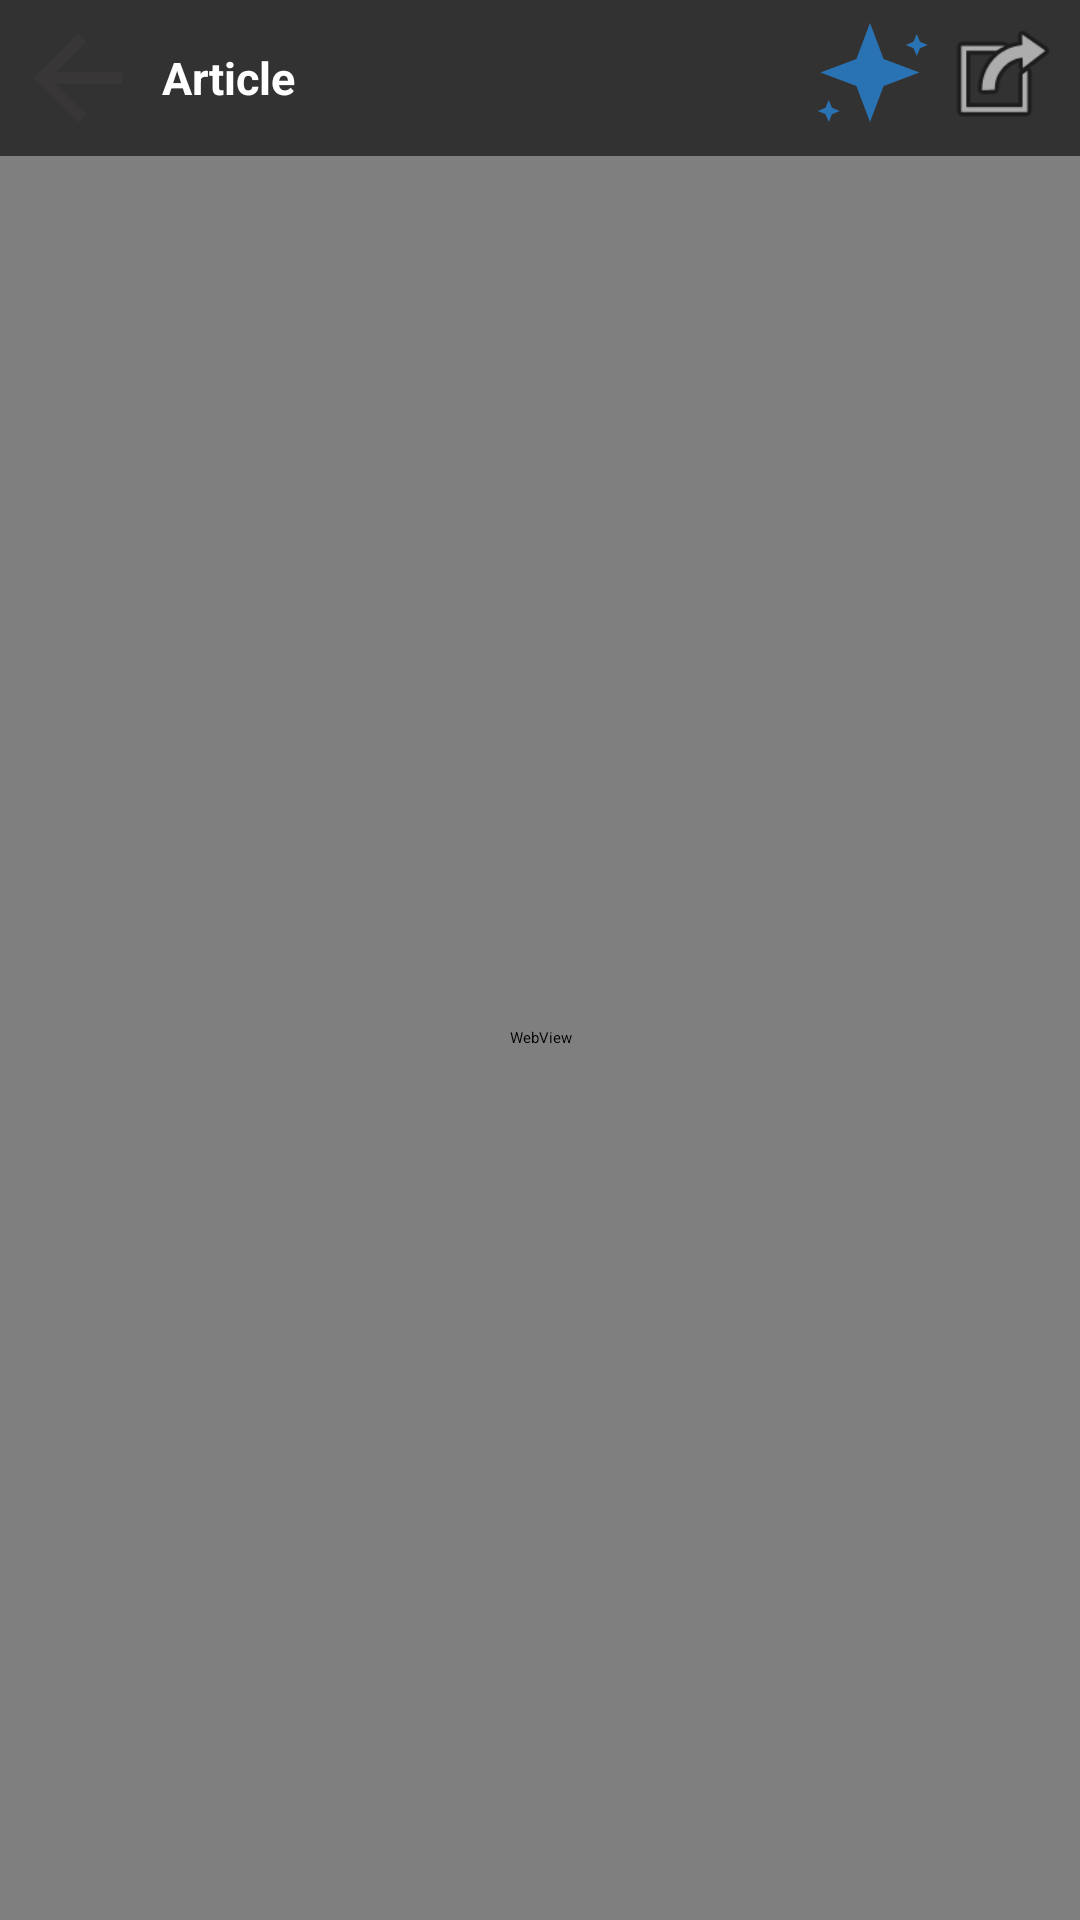

Reconstruct the res/layout file that produces this screen, plus the resources it refers to.
<!-- AndroidManifest.xml: application theme Theme.GutApp -->
<!-- res/layout/activity_article.xml -->
<?xml version="1.0" encoding="utf-8"?>
<androidx.constraintlayout.widget.ConstraintLayout xmlns:android="http://schemas.android.com/apk/res/android"
    xmlns:app="http://schemas.android.com/apk/res-auto"
    xmlns:tools="http://schemas.android.com/tools"
    android:id="@+id/main"
    android:layout_width="match_parent"
    android:layout_height="match_parent"
    android:background="@color/default_bg"
    tools:context=".ui.ArticleActivity">

    
    <LinearLayout
        android:id="@+id/articleToolbar"
        android:layout_width="0dp"
        android:layout_height="52dp"
        android:orientation="horizontal"
        android:gravity="center_vertical"
        android:background="@color/light_gray"
        android:paddingStart="4dp"
        android:paddingEnd="4dp"
        app:layout_constraintTop_toTopOf="parent"
        app:layout_constraintStart_toStartOf="parent"
        app:layout_constraintEnd_toEndOf="parent">

        <ImageButton
            android:id="@+id/btnArticleBack"
            android:layout_width="44dp"
            android:layout_height="44dp"
            android:background="?attr/selectableItemBackgroundBorderless"
            android:src="@drawable/arrow_back"
            android:contentDescription="Back" />

        <TextView
            android:id="@+id/articleTitle"
            android:layout_width="0dp"
            android:layout_height="wrap_content"
            android:layout_weight="1"
            android:layout_marginStart="6dp"
            android:text="Article"
            android:textColor="@color/white"
            android:textSize="15sp"
            android:textStyle="bold"
            android:maxLines="1"
            android:ellipsize="end" />

        
        <ImageButton
            android:id="@+id/btnArticleAi"
            android:layout_width="44dp"
            android:layout_height="44dp"
            android:background="?attr/selectableItemBackgroundBorderless"
            android:src="@drawable/ic_ai_sparkle"
            app:tint="#26A69A"
            android:contentDescription="AI analysis" />

        
        <ImageButton
            android:id="@+id/btnArticleBrowser"
            android:layout_width="44dp"
            android:layout_height="44dp"
            android:background="?attr/selectableItemBackgroundBorderless"
            android:src="@android:drawable/ic_menu_set_as"
            app:tint="@color/white"
            android:contentDescription="Open in browser" />

    </LinearLayout>

    
    <ProgressBar
        android:id="@+id/articleProgress"
        style="?android:attr/progressBarStyleHorizontal"
        android:layout_width="0dp"
        android:layout_height="3dp"
        android:max="100"
        android:progress="0"
        android:progressTint="@color/colorPriceUp"
        android:visibility="gone"
        app:layout_constraintTop_toBottomOf="@id/articleToolbar"
        app:layout_constraintStart_toStartOf="parent"
        app:layout_constraintEnd_toEndOf="parent" />

    
    <WebView
        android:id="@+id/articleWebView"
        android:layout_width="0dp"
        android:layout_height="0dp"
        android:background="@color/default_bg"
        app:layout_constraintTop_toBottomOf="@id/articleProgress"
        app:layout_constraintBottom_toBottomOf="parent"
        app:layout_constraintStart_toStartOf="parent"
        app:layout_constraintEnd_toEndOf="parent" />

    
    <LinearLayout
        android:id="@+id/articleErrorState"
        android:layout_width="0dp"
        android:layout_height="0dp"
        android:orientation="vertical"
        android:gravity="center"
        android:padding="24dp"
        android:visibility="gone"
        app:layout_constraintTop_toBottomOf="@id/articleToolbar"
        app:layout_constraintBottom_toBottomOf="parent"
        app:layout_constraintStart_toStartOf="parent"
        app:layout_constraintEnd_toEndOf="parent">

        <TextView
            android:layout_width="wrap_content"
            android:layout_height="wrap_content"
            android:text="⚠"
            android:textSize="48sp" />

        <TextView
            android:id="@+id/articleErrorText"
            android:layout_width="wrap_content"
            android:layout_height="wrap_content"
            android:layout_marginTop="12dp"
            android:text="Couldn't load this article"
            android:textColor="@color/white"
            android:textSize="15sp"
            android:gravity="center" />

        <TextView
            android:id="@+id/articleErrorOpenBrowser"
            android:layout_width="wrap_content"
            android:layout_height="wrap_content"
            android:layout_marginTop="16dp"
            android:paddingHorizontal="20dp"
            android:paddingVertical="10dp"
            android:text="Open in browser"
            android:textColor="#1F1D1D"
            android:textStyle="bold"
            android:background="@color/colorPriceUp" />

    </LinearLayout>

</androidx.constraintlayout.widget.ConstraintLayout>
<!-- resources referenced by this layout -->
<resources>
  <color name="default_bg">#121111</color>
  <color name="light_gray">#333232</color>
  <color name="white">#FFFFFFFF</color>
  <!-- drawable arrow_back (drawable) -->
  <vector xmlns:android="http://schemas.android.com/apk/res/android" android:autoMirrored="true" android:height="24dp" android:tint="#383636" android:viewportHeight="24" android:viewportWidth="24" android:width="24dp">
        
      <path android:fillColor="@android:color/white" android:pathData="M20,11H7.83l5.59,-5.59L12,4l-8,8 8,8 1.41,-1.41L7.83,13H20v-2z"/>
      
  </vector>
  <!-- drawable ic_ai_sparkle (drawable) -->
  <vector xmlns:android="http://schemas.android.com/apk/res/android"
      android:width="24dp"
      android:height="24dp"
      android:viewportWidth="24"
      android:viewportHeight="24"
      android:tint="#2972B3"> <path
      android:fillColor="#FF000000"
      android:pathData="M12,2L14.47,8.53L21,11L14.47,13.47L12,20L9.53,13.47L3,11L9.53,8.53L12,2Z"/>
  
      <path
          android:fillColor="#FF000000"
          android:pathData="M20.5,4L21.09,5.41L22.5,6L21.09,6.59L20.5,8L19.91,6.59L18.5,6L19.91,5.41L20.5,4Z"/>
      <path
          android:fillColor="#FF000000"
          android:pathData="M4.5,16L5.09,17.41L6.5,18L5.09,18.59L4.5,20L3.91,18.59L2.5,18L3.91,17.41L4.5,16Z"/>
  
      <path
          android:fillColor="#FF000000"
          android:pathData="M11,10.25V11.75H13V13H10.5A1.5,1.5 0 0,1 9,11.5V10.5A1.5,1.5 0 0,1 10.5,9H13A1,1 0 0,1 14,10V11A1,1 0 0,1 13,12H12.5V11.25H13V10.75H12V10H11.25V10.25H11Z"
          android:strokeWidth="0.2"
          android:strokeColor="#FF000000" />
  </vector>
  <style name="Theme.GutApp" parent="Theme.MaterialComponents.DayNight.NoActionBar">
          
          <item name="colorPrimary">@color/purple_200</item>
          <item name="colorPrimaryVariant">@color/purple_700</item>
          <item name="colorOnPrimary">@color/black</item>
          
          <item name="colorSecondary">@color/teal_200</item>
          <item name="colorSecondaryVariant">@color/teal_200</item>
          <item name="colorOnSecondary">@color/black</item>
          
          <item name="android:statusBarColor">?attr/colorPrimaryVariant</item>
          
      </style>
  <color name="purple_200">#FFBB86FC</color>
  <color name="purple_700">#FF3700B3</color>
  <color name="black">#FF000000</color>
  <color name="teal_200">#FF03DAC5</color>
</resources>
